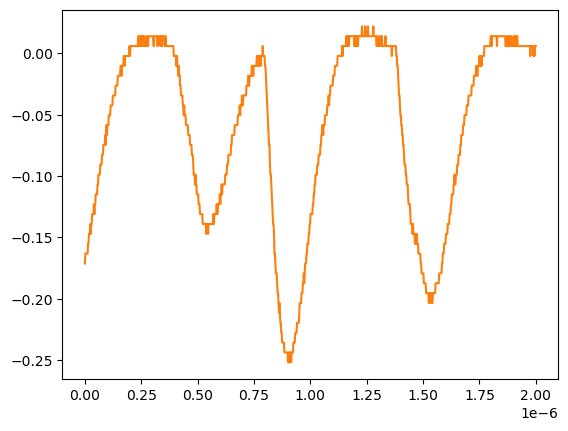

Source data for this figure (header and first rows):
# KEYSIGHT TECHNOLOGIES, MSO-X 3024T, MY58262555, 07.30.2019051434
# time, 1
# 2024-07-24 15:44:14.958800
0.000000000000000000e+00, -1.711560000000000026e-01
2.002002002002001797e-09, -1.631160000000000110e-01
4.004004004004003593e-09, -1.631160000000000110e-01
6.006006006006005804e-09, -1.631160000000000110e-01
8.008008008008007187e-09, -1.631160000000000110e-01
1.001001001001000857e-08, -1.631160000000000110e-01
1.201201201201201161e-08, -1.631160000000000110e-01
1.401401401401401299e-08, -1.550749999999999906e-01
1.601601601601601437e-08, -1.550749999999999906e-01
1.801801801801801741e-08, -1.470349999999999990e-01
2.002002002002001714e-08, -1.470349999999999990e-01
2.202202202202202018e-08, -1.470349999999999990e-01
2.402402402402402322e-08, -1.389950000000000074e-01
2.602602602602602294e-08, -1.470349999999999990e-01
2.802802802802802598e-08, -1.389950000000000074e-01
3.003003003003002571e-08, -1.389950000000000074e-01
3.203203203203202875e-08, -1.309549999999999881e-01
3.403403403403403179e-08, -1.309549999999999881e-01
3.603603603603603482e-08, -1.309549999999999881e-01
3.803803803803803124e-08, -1.309549999999999881e-01
4.004004004004003428e-08, -1.229149999999999965e-01
4.204204204204203732e-08, -1.309549999999999881e-01
4.404404404404404036e-08, -1.229149999999999965e-01
4.604604604604604339e-08, -1.229149999999999965e-01
4.804804804804804643e-08, -1.148740000000000039e-01
5.005005005005004285e-08, -1.148740000000000039e-01
5.205205205205204589e-08, -1.148740000000000039e-01
5.405405405405404893e-08, -1.148740000000000039e-01
5.605605605605605196e-08, -1.068339999999999984e-01
5.805805805805805500e-08, -1.068339999999999984e-01
6.006006006006005142e-08, -9.879400000000000681e-02
6.206206206206205446e-08, -9.879400000000000681e-02
6.406406406406405750e-08, -9.879400000000000681e-02
6.606606606606606053e-08, -9.879400000000000681e-02
6.806806806806806357e-08, -9.075379999999999558e-02
7.007007007007006661e-08, -9.075379999999999558e-02
7.207207207207206965e-08, -9.075379999999999558e-02
7.407407407407407268e-08, -9.075379999999999558e-02
7.607607607607606249e-08, -8.271359999999999824e-02
7.807807807807806552e-08, -8.271359999999999824e-02
8.008008008008006856e-08, -8.271359999999999824e-02
8.208208208208207160e-08, -7.467340000000000089e-02
8.408408408408407464e-08, -7.467340000000000089e-02
8.608608608608607767e-08, -7.467340000000000089e-02
8.808808808808808071e-08, -7.467340000000000089e-02
9.009009009009008375e-08, -6.663320000000000354e-02
9.209209209209208679e-08, -7.467340000000000089e-02
9.409409409409408982e-08, -6.663320000000000354e-02
9.609609609609609286e-08, -5.859299999999999925e-02
9.809809809809808266e-08, -6.663320000000000354e-02
1.001001001001000857e-07, -5.859299999999999925e-02
1.021021021021020887e-07, -5.859299999999999925e-02
1.041041041041040918e-07, -5.859299999999999925e-02
1.061061061061060948e-07, -5.055280000000000190e-02
1.081081081081080979e-07, -5.055280000000000190e-02
1.101101101101101009e-07, -5.055280000000000190e-02
1.121121121121121039e-07, -5.055280000000000190e-02
1.141141141141141070e-07, -4.251259999999999761e-02
... 942 more rows
